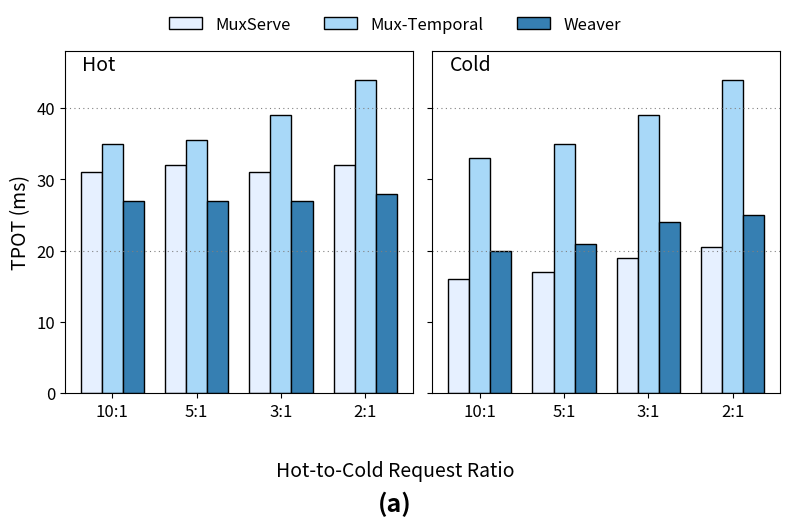

Write the Python code that produced this figure.
import matplotlib.pyplot as plt
import numpy as np

# Placeholder data (approximated from the image)
# Categories for the x-axis
categories = ['10:1', '5:1', '3:1', '2:1']
n_categories = len(categories)

# Data for "Hot" plot
muxserve_hot_data = np.array([31, 32, 31, 32])
muxtemporal_hot_data = np.array([35, 35.5, 39, 44])
weaver_hot_data = np.array([27, 27, 27, 28])

# Data for "Cold" plot
muxserve_cold_data = np.array([16, 17, 19, 20.5])
muxtemporal_cold_data = np.array([33, 35, 39, 44])
weaver_cold_data = np.array([20, 21, 24, 25])

# --- Plotting ---
fig, (ax1, ax2) = plt.subplots(1, 2, figsize=(8, 5), sharey=True)

bar_width = 0.25  # Width of a single bar
index = np.arange(n_categories) # x locations for the groups

# Colors (approximating the image)
color_muxserve = '#E6F0FF' # Very light blue, almost white
color_muxtemporal = '#A8D8F8' # Light blue
color_weaver = '#367FB2'    # Darker blue

# --- Plot 1: Hot ---
rects1_hot = ax1.bar(index - bar_width, muxserve_hot_data, bar_width,
                     label='MuxServe', color=color_muxserve, edgecolor='black')
rects2_hot = ax1.bar(index, muxtemporal_hot_data, bar_width,
                     label='Mux-Temporal', color=color_muxtemporal, edgecolor='black')
rects3_hot = ax1.bar(index + bar_width, weaver_hot_data, bar_width,
                     label='Weaver', color=color_weaver, edgecolor='black')

ax1.set_title('Hot', fontsize=14, loc='left', y=0.92, x=0.05) # Adjusted title position
ax1.set_ylabel('TPOT (ms)', fontsize=14)
ax1.set_xticks(index)
ax1.set_xticklabels(categories, fontsize=12)
ax1.tick_params(axis='y', labelsize=12)
ax1.set_ylim(0, 48)

# Add horizontal dotted lines for reference
for y_val in [20, 40]:
    ax1.axhline(y=y_val, color='grey', linestyle=':', linewidth=0.8, dashes=(1, 3)) # Finer dots

# --- Plot 2: Cold ---
rects1_cold = ax2.bar(index - bar_width, muxserve_cold_data, bar_width,
                      color=color_muxserve, edgecolor='black')
rects2_cold = ax2.bar(index, muxtemporal_cold_data, bar_width,
                      color=color_muxtemporal, edgecolor='black')
rects3_cold = ax2.bar(index + bar_width, weaver_cold_data, bar_width,
                      color=color_weaver, edgecolor='black')

ax2.set_title('Cold', fontsize=14, loc='left', y=0.92, x=0.05) # Adjusted title position
ax2.set_xticks(index)
ax2.set_xticklabels(categories, fontsize=12)
# ax2.tick_params(axis='y', labelsize=12) # Not needed due to sharey=True
ax2.set_ylim(0, 48) # Ensure same y-axis limits

for y_val in [20, 40]:
    ax2.axhline(y=y_val, color='grey', linestyle=':', linewidth=0.8, dashes=(1, 3))

# --- Legend and Labels ---
# Create legend handles and labels (can take from either plot, e.g., 'Hot' plot)
handles = [rects1_hot, rects2_hot, rects3_hot]
labels = ['MuxServe', 'Mux-Temporal', 'Weaver']
fig.legend(handles, labels, loc='upper center', bbox_to_anchor=(0.5, 0.99), ncol=3, fontsize=12, frameon=False)

# Overall X-axis label for the figure
fig.supxlabel('Hot-to-Cold Request Ratio', fontsize=14, y=0.03)

# Subplot label (a)
fig.text(0.5, -0.04, '(a)', ha='center', va='bottom', fontsize=18, fontweight='bold', transform=fig.transFigure)

# Adjust layout to prevent overlap and make space for legend/labels
plt.tight_layout(rect=[0, 0.05, 1, 0.92]) # rect=[left, bottom, right, top]

plt.show()

plt.savefig("figure_5a.png", dpi=300, bbox_inches='tight')